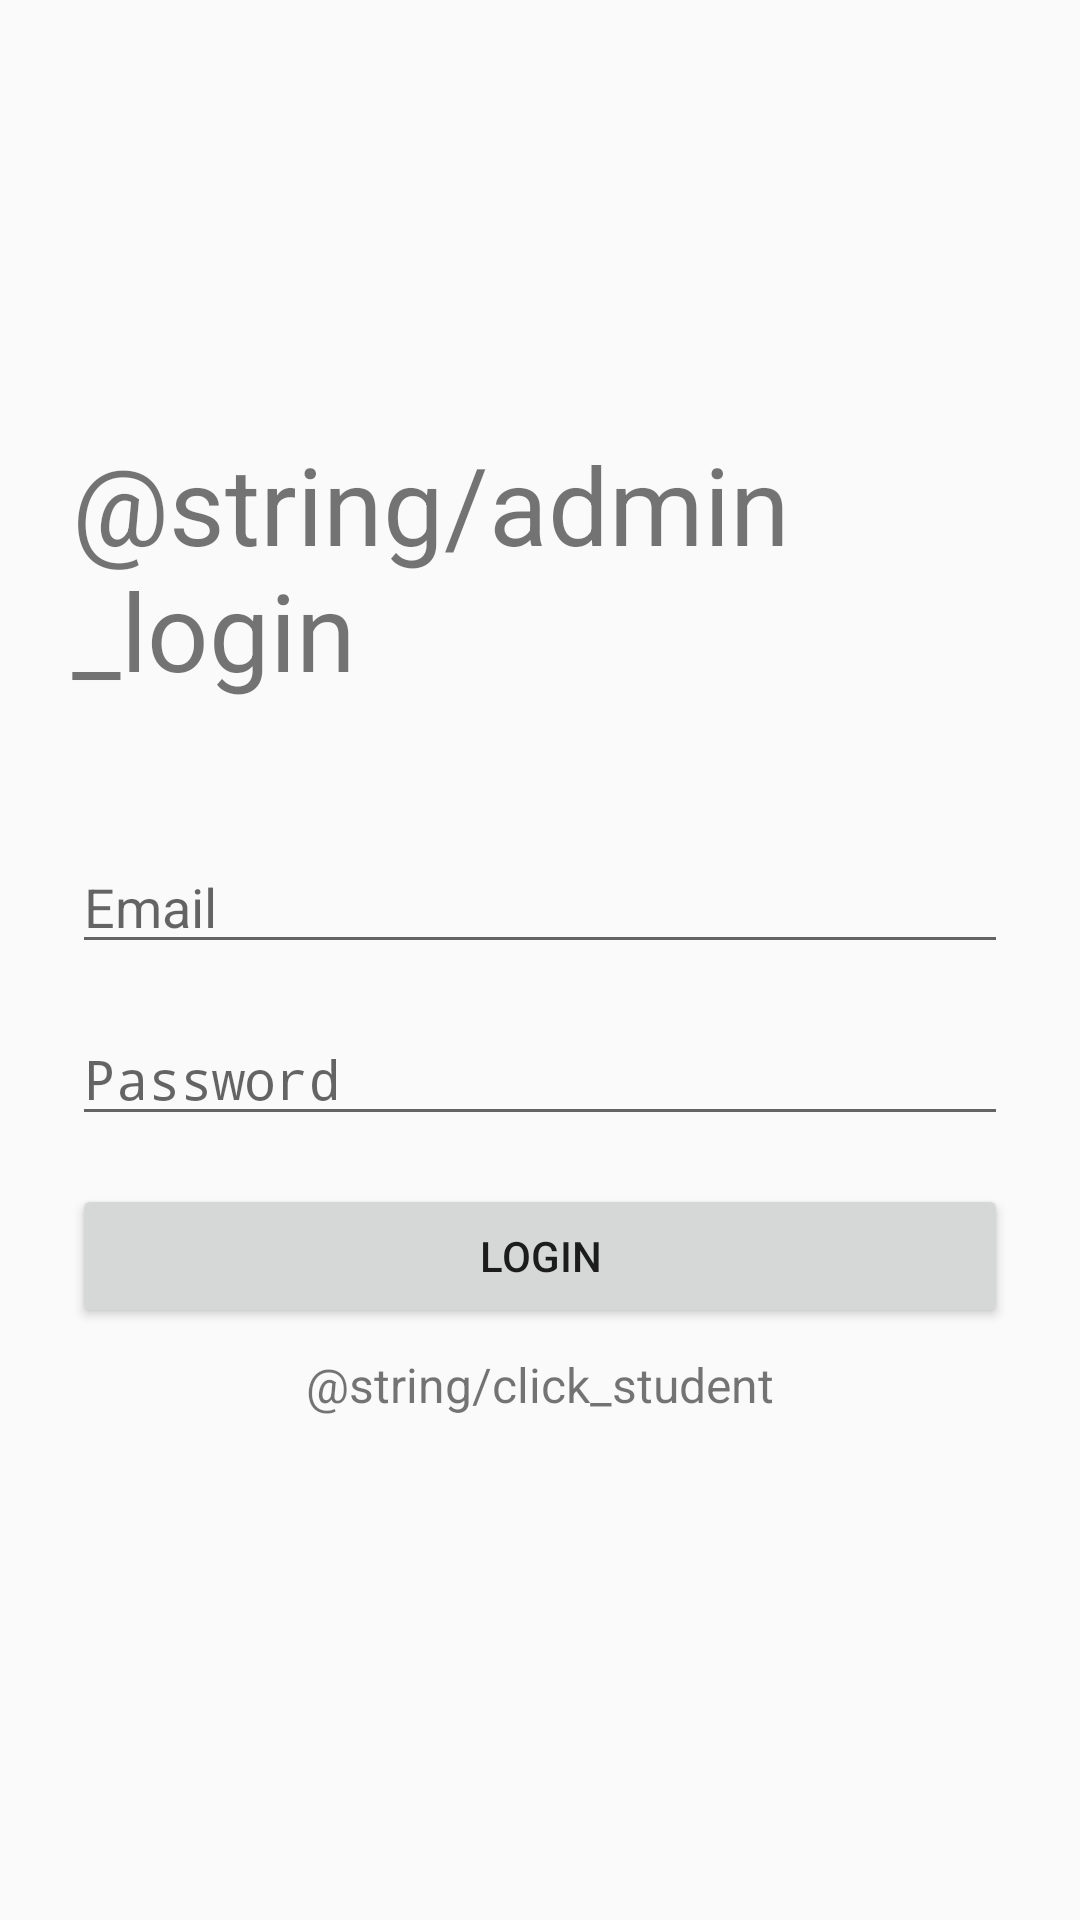

Produce the Android XML layout that renders to this screen, including the resource entries it uses.
<!-- AndroidManifest.xml: application theme AppTheme -->
<!-- res/layout/activity_admin_login.xml -->
<?xml version="1.0" encoding="utf-8"?>
<LinearLayout xmlns:android="http://schemas.android.com/apk/res/android"
    xmlns:tools="http://schemas.android.com/tools"
    android:layout_width="match_parent"
    android:layout_height="match_parent"
    tools:context=".AdminLogin"
    android:gravity="center">

    <LinearLayout
        android:layout_width="match_parent"
        android:layout_height="wrap_content"
        android:layout_gravity="center"
        android:orientation="vertical"
        android:padding="24dp"
        tools:ignore="UselessParent">

        <TextView
            android:id="@+id/adminLogin"
            android:layout_width="wrap_content"
            android:layout_height="wrap_content"
            android:layout_gravity="center"
            android:text="@string/admin_login"
            android:textSize="36sp" />


        <EditText
            android:id="@+id/email_adminLogin"
            android:layout_width="match_parent"
            android:layout_height="wrap_content"
            android:layout_marginBottom="8dp"
            android:layout_marginTop="46dp"
            android:hint="@string/email"
            android:inputType="textEmailAddress" />

        <EditText
            android:id="@+id/password_adminLogin"
            android:layout_width="match_parent"
            android:layout_height="wrap_content"
            android:layout_marginTop="8dp"
            android:layout_marginBottom="8dp"
            android:hint="@string/password"
            android:inputType="textPassword" />

        <Button
            android:id="@+id/adminLoginButton"
            android:layout_width="match_parent"
            android:layout_height="wrap_content"
            android:layout_gravity="center"
            android:layout_marginBottom="8dp"
            android:layout_marginTop="8dp"
            android:text="@string/login" />

        <TextView
            android:id="@+id/clickStudentLogin"
            android:layout_width="fill_parent"
            android:layout_height="wrap_content"
            android:layout_marginBottom="24dp"
            android:gravity="center"
            android:text="@string/click_student"
            android:textSize="16sp" />

    </LinearLayout>

</LinearLayout>
<!-- resources referenced by this layout -->
<resources>
  <string name="email">Email</string>
  <string name="login">Login</string>
  <string name="password">Password</string>
  <style name="AppTheme" parent="Theme.AppCompat.Light.DarkActionBar">
          <item name="colorPrimary">@color/colorPrimary</item>
          <item name="colorPrimaryDark">@color/colorPrimaryDark</item>
          <item name="colorAccent">@color/colorAccent</item>
      </style>
  <color name="colorPrimary">#860000</color>
  <color name="colorPrimaryDark">#000000</color>
  <color name="colorAccent">#000000</color>
</resources>
